3-way image classification set "cookie" from GitHub (tsimons89/eco_feature); label vocabulary: broken, crooked, good.

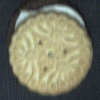
Label: crooked

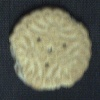
Label: broken

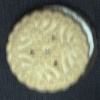
Label: crooked

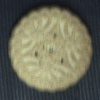
Label: good

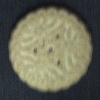
Label: good

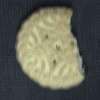
Label: broken
